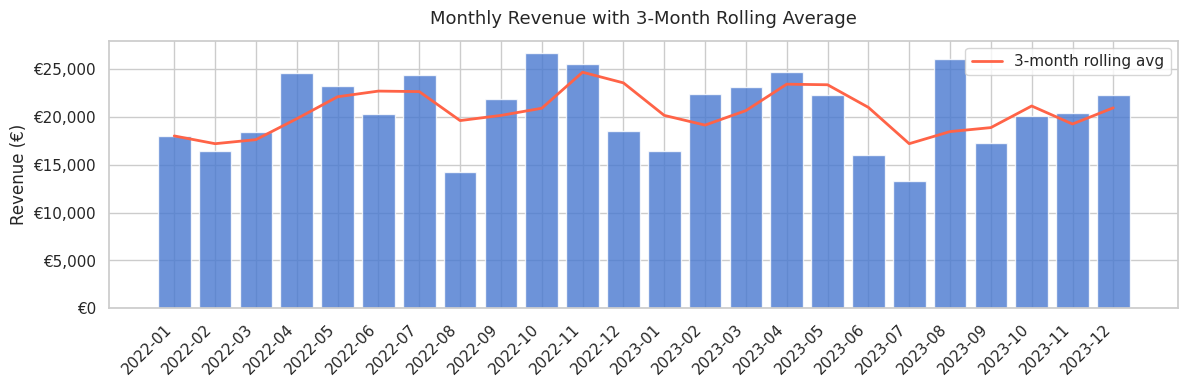
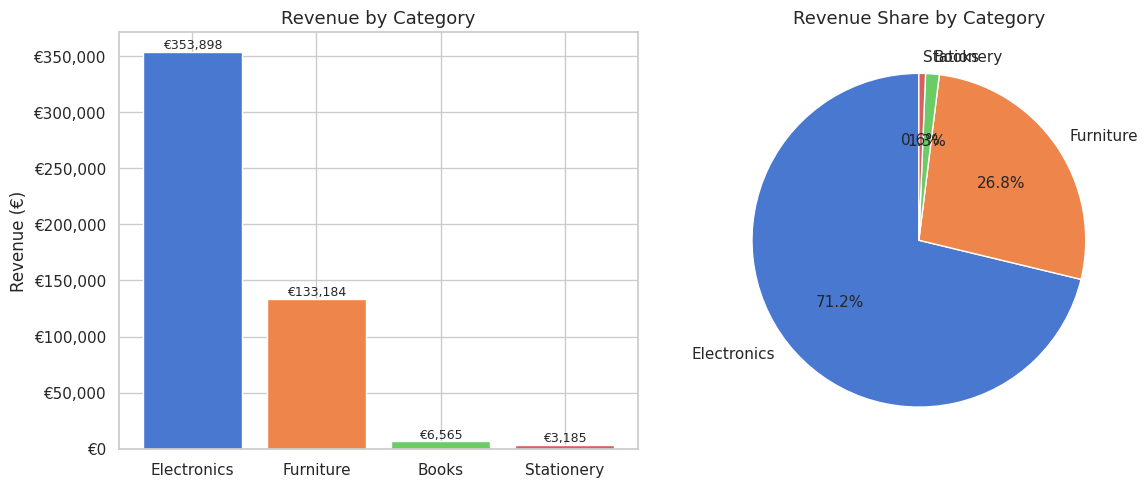
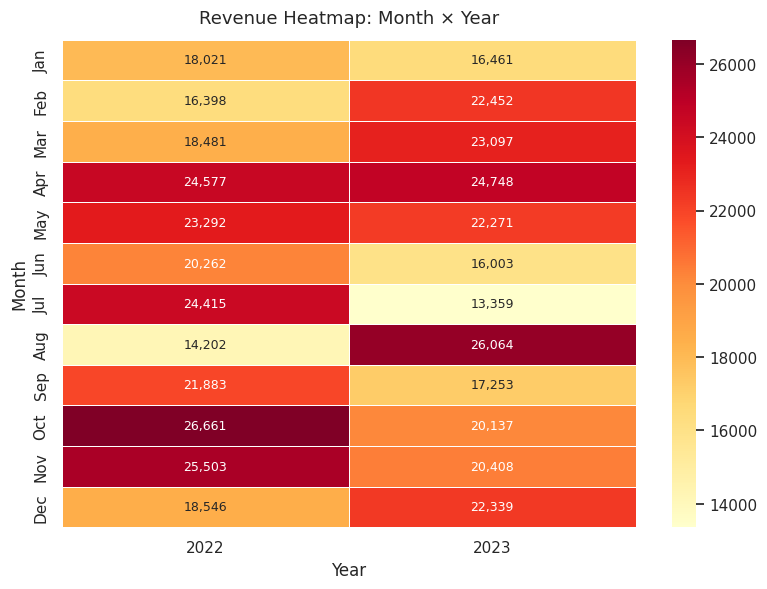
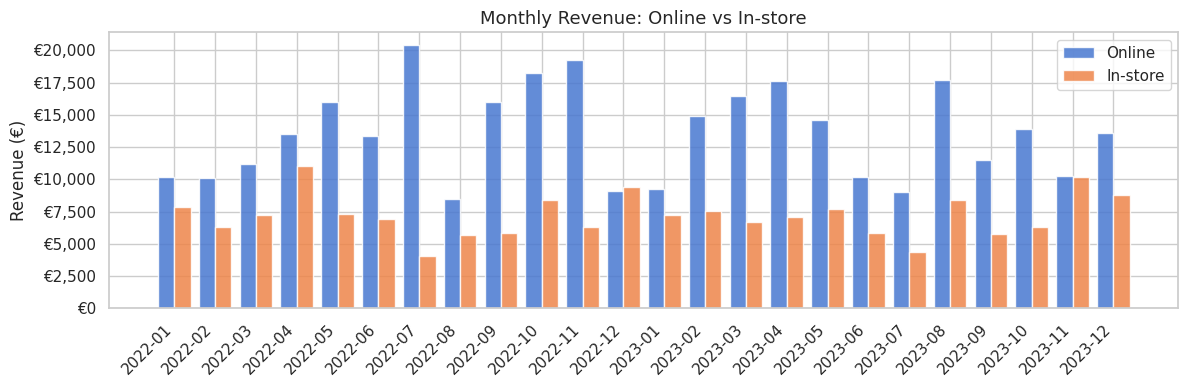
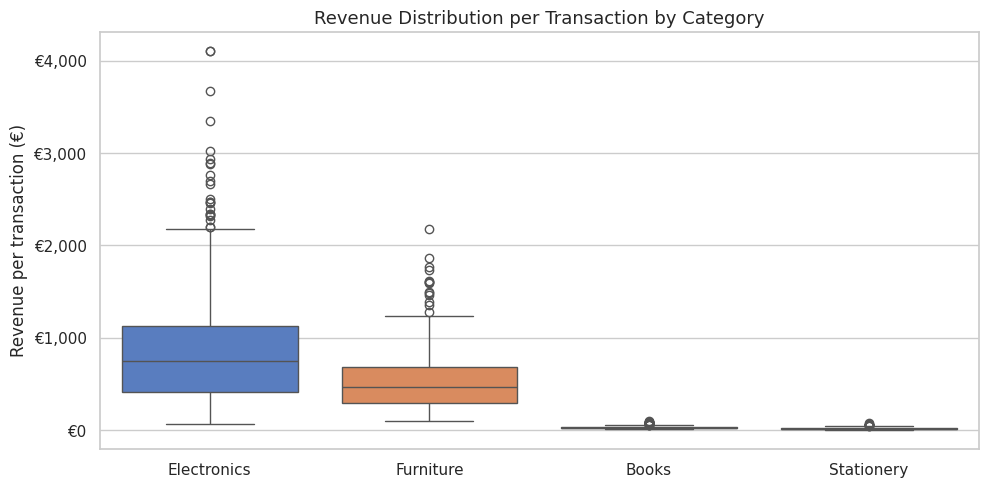
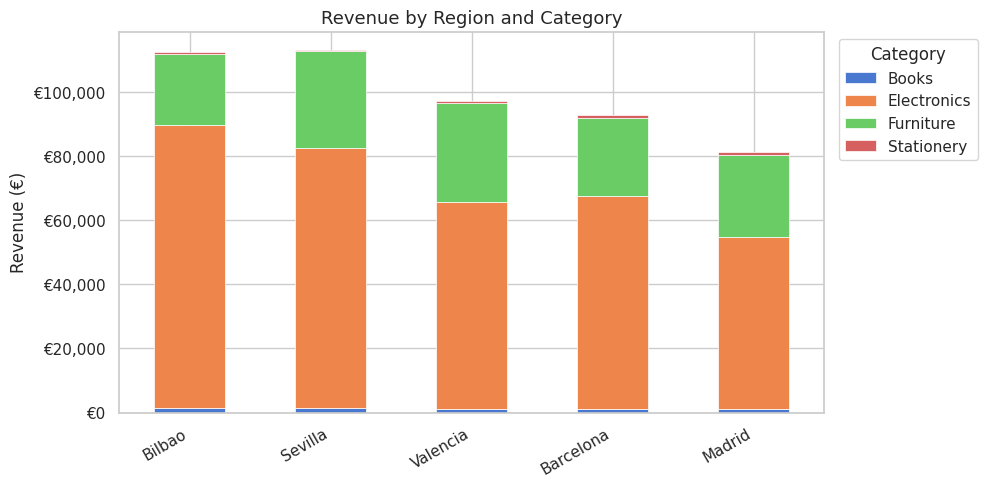

Python code for these plots, in order:
# ============================================================
# Sales Performance — Exploratory Data Analysis
# Author: Roger | Stack: Python, Pandas, NumPy, Matplotlib, Seaborn
# ============================================================
#
# This script can be run directly or converted to a Jupyter Notebook:
#   pip install jupytext
#   jupytext --to notebook eda_sales.py
# ============================================================

import pandas as pd
import numpy as np
import matplotlib.pyplot as plt
import matplotlib.ticker as mticker
import seaborn as sns
from datetime import datetime
import warnings
warnings.filterwarnings('ignore')

# ── Style ────────────────────────────────────────────────────
sns.set_theme(style='whitegrid', palette='muted')
plt.rcParams.update({'figure.dpi': 120, 'font.size': 11})

# ============================================================
# 1. GENERATE SYNTHETIC DATASET
# ============================================================
# Reproducible retail sales data: 1,000 transactions, 2022-2023

np.random.seed(42)
N = 1000

categories   = ['Electronics', 'Furniture', 'Books', 'Stationery']
cat_weights  = [0.40, 0.25, 0.20, 0.15]
regions      = ['Barcelona', 'Madrid', 'Valencia', 'Sevilla', 'Bilbao']
channels     = ['Online', 'In-store']

dates = pd.date_range('2022-01-01', '2023-12-31', periods=N)
dates = dates + pd.to_timedelta(np.random.randint(0, 24, N), unit='h')

category     = np.random.choice(categories, N, p=cat_weights)
region       = np.random.choice(regions, N)
channel      = np.random.choice(channels, N, p=[0.65, 0.35])

# Price depends on category
price_map = {'Electronics': (50, 1200), 'Furniture': (80, 700),
             'Books': (10, 35),          'Stationery': (3, 25)}
unit_price = np.array([
    np.random.uniform(*price_map[c]) for c in category
])
quantity   = np.random.choice([1, 2, 3], N, p=[0.70, 0.20, 0.10])
revenue    = unit_price * quantity

# Inject slight seasonality: Q4 boost (+20%)
month = pd.DatetimeIndex(dates).month
seasonal_factor = np.where(month.isin([10, 11, 12]), 1.20, 1.0)
revenue = revenue * seasonal_factor

df = pd.DataFrame({
    'date':       dates,
    'category':   category,
    'region':     region,
    'channel':    channel,
    'unit_price': unit_price.round(2),
    'quantity':   quantity,
    'revenue':    revenue.round(2)
})
df['year']  = df['date'].dt.year
df['month'] = df['date'].dt.month
df['quarter'] = df['date'].dt.quarter
df['month_label'] = df['date'].dt.to_period('M')

print("=" * 55)
print("DATASET OVERVIEW")
print("=" * 55)
print(df.dtypes)
print(f"\nShape: {df.shape}")
print(f"\nDate range: {df['date'].min().date()} → {df['date'].max().date()}")
print(f"\nMissing values:\n{df.isnull().sum()}")


# ============================================================
# 2. SUMMARY STATISTICS
# ============================================================

print("\n" + "=" * 55)
print("SUMMARY STATISTICS")
print("=" * 55)

total_revenue = df['revenue'].sum()
total_orders  = len(df)
avg_order     = df['revenue'].mean()

print(f"Total Revenue:     €{total_revenue:,.0f}")
print(f"Total Transactions:{total_orders:,}")
print(f"Avg Order Value:   €{avg_order:.2f}")
print(f"\nRevenue by Category:\n{df.groupby('category')['revenue'].sum().sort_values(ascending=False).apply(lambda x: f'€{x:,.0f}')}")
print(f"\nRevenue by Region:\n{df.groupby('region')['revenue'].sum().sort_values(ascending=False).apply(lambda x: f'€{x:,.0f}')}")
print(f"\nRevenue by Channel:\n{df.groupby('channel')['revenue'].sum().sort_values(ascending=False).apply(lambda x: f'€{x:,.0f}')}")


# ============================================================
# 3. MONTHLY REVENUE TREND
# ============================================================

monthly = (df.groupby('month_label')['revenue']
             .sum()
             .reset_index())
monthly['month_label'] = monthly['month_label'].astype(str)

fig, ax = plt.subplots(figsize=(12, 4))
ax.bar(monthly['month_label'], monthly['revenue'],
       color=sns.color_palette('muted')[0], alpha=0.8)

# Rolling average
rolling = monthly['revenue'].rolling(3, min_periods=1).mean()
ax.plot(monthly['month_label'], rolling, color='tomato',
        linewidth=2, label='3-month rolling avg')

ax.set_title('Monthly Revenue with 3-Month Rolling Average', fontsize=13, pad=12)
ax.set_xlabel('')
ax.set_ylabel('Revenue (€)')
ax.yaxis.set_major_formatter(mticker.FuncFormatter(lambda x, _: f'€{x:,.0f}'))
plt.xticks(rotation=45, ha='right')
ax.legend()
plt.tight_layout()
plt.savefig('01_monthly_revenue.png', bbox_inches='tight')
plt.show()
print("✔ Saved: 01_monthly_revenue.png")


# ============================================================
# 4. REVENUE BY CATEGORY — BAR + PIE
# ============================================================

cat_rev = df.groupby('category')['revenue'].sum().sort_values(ascending=False)

fig, axes = plt.subplots(1, 2, figsize=(12, 5))

# Bar
bars = axes[0].bar(cat_rev.index, cat_rev.values,
                   color=sns.color_palette('muted', len(cat_rev)))
axes[0].set_title('Revenue by Category', fontsize=13)
axes[0].set_ylabel('Revenue (€)')
axes[0].yaxis.set_major_formatter(mticker.FuncFormatter(lambda x, _: f'€{x:,.0f}'))
for bar, val in zip(bars, cat_rev.values):
    axes[0].text(bar.get_x() + bar.get_width()/2, bar.get_height() + 500,
                 f'€{val:,.0f}', ha='center', va='bottom', fontsize=9)

# Pie
axes[1].pie(cat_rev.values, labels=cat_rev.index,
            autopct='%1.1f%%', startangle=90,
            colors=sns.color_palette('muted', len(cat_rev)))
axes[1].set_title('Revenue Share by Category', fontsize=13)

plt.tight_layout()
plt.savefig('02_revenue_by_category.png', bbox_inches='tight')
plt.show()
print("✔ Saved: 02_revenue_by_category.png")


# ============================================================
# 5. SEASONALITY ANALYSIS — HEATMAP (Month x Year)
# ============================================================

pivot = df.pivot_table(values='revenue', index='month',
                       columns='year', aggfunc='sum')
month_names = ['Jan','Feb','Mar','Apr','May','Jun',
               'Jul','Aug','Sep','Oct','Nov','Dec']
pivot.index = month_names

fig, ax = plt.subplots(figsize=(8, 6))
sns.heatmap(pivot, annot=True, fmt=',.0f', cmap='YlOrRd',
            linewidths=0.5, ax=ax,
            annot_kws={'size': 9})
ax.set_title('Revenue Heatmap: Month × Year', fontsize=13, pad=12)
ax.set_xlabel('Year')
ax.set_ylabel('Month')
plt.tight_layout()
plt.savefig('03_seasonality_heatmap.png', bbox_inches='tight')
plt.show()
print("✔ Saved: 03_seasonality_heatmap.png")


# ============================================================
# 6. CHANNEL COMPARISON — ONLINE vs IN-STORE
# ============================================================

channel_monthly = (df.groupby(['month_label', 'channel'])['revenue']
                     .sum()
                     .unstack()
                     .reset_index())
channel_monthly['month_label'] = channel_monthly['month_label'].astype(str)

fig, ax = plt.subplots(figsize=(12, 4))
x = range(len(channel_monthly))
width = 0.4

ax.bar([i - width/2 for i in x], channel_monthly['Online'],
       width=width, label='Online', color=sns.color_palette('muted')[0], alpha=0.85)
ax.bar([i + width/2 for i in x], channel_monthly['In-store'],
       width=width, label='In-store', color=sns.color_palette('muted')[1], alpha=0.85)

ax.set_xticks(list(x))
ax.set_xticklabels(channel_monthly['month_label'], rotation=45, ha='right')
ax.set_title('Monthly Revenue: Online vs In-store', fontsize=13)
ax.set_ylabel('Revenue (€)')
ax.yaxis.set_major_formatter(mticker.FuncFormatter(lambda x, _: f'€{x:,.0f}'))
ax.legend()
plt.tight_layout()
plt.savefig('04_channel_comparison.png', bbox_inches='tight')
plt.show()
print("✔ Saved: 04_channel_comparison.png")


# ============================================================
# 7. REVENUE DISTRIBUTION — BOXPLOT BY CATEGORY
# ============================================================

fig, ax = plt.subplots(figsize=(10, 5))
order = df.groupby('category')['revenue'].median().sort_values(ascending=False).index
sns.boxplot(data=df, x='category', y='revenue', order=order,
            palette='muted', ax=ax)
ax.set_title('Revenue Distribution per Transaction by Category', fontsize=13)
ax.set_xlabel('')
ax.set_ylabel('Revenue per transaction (€)')
ax.yaxis.set_major_formatter(mticker.FuncFormatter(lambda x, _: f'€{x:,.0f}'))
plt.tight_layout()
plt.savefig('05_revenue_distribution.png', bbox_inches='tight')
plt.show()
print("✔ Saved: 05_revenue_distribution.png")


# ============================================================
# 8. TOP REGIONS
# ============================================================

region_rev = (df.groupby(['region', 'category'])['revenue']
                .sum()
                .reset_index())

fig, ax = plt.subplots(figsize=(10, 5))
pivot_region = region_rev.pivot(index='region', columns='category', values='revenue').fillna(0)
pivot_region.loc['TOTAL'] = pivot_region.sum()
pivot_region = pivot_region.drop('TOTAL').sort_values(
    pivot_region.columns.tolist(), ascending=False
)
pivot_region.plot(kind='bar', stacked=True, ax=ax,
                  color=sns.color_palette('muted', len(pivot_region.columns)),
                  edgecolor='white', linewidth=0.5)
ax.set_title('Revenue by Region and Category', fontsize=13)
ax.set_xlabel('')
ax.set_ylabel('Revenue (€)')
ax.yaxis.set_major_formatter(mticker.FuncFormatter(lambda x, _: f'€{x:,.0f}'))
ax.legend(title='Category', bbox_to_anchor=(1.01, 1), loc='upper left')
plt.xticks(rotation=30, ha='right')
plt.tight_layout()
plt.savefig('06_revenue_by_region.png', bbox_inches='tight')
plt.show()
print("✔ Saved: 06_revenue_by_region.png")


# ============================================================
# 9. KEY FINDINGS SUMMARY
# ============================================================

print("\n" + "=" * 55)
print("KEY FINDINGS")
print("=" * 55)

top_cat     = cat_rev.idxmax()
top_cat_pct = cat_rev.max() / cat_rev.sum() * 100
q4_rev      = df[df['quarter'] == 4]['revenue'].sum()
q4_pct      = q4_rev / total_revenue * 100
online_pct  = df[df['channel'] == 'Online']['revenue'].sum() / total_revenue * 100

print(f"1. Top category: {top_cat} ({top_cat_pct:.1f}% of revenue)")
print(f"2. Q4 seasonality: {q4_pct:.1f}% of annual revenue concentrated in Oct-Dec")
print(f"3. Channel split: Online {online_pct:.1f}% | In-store {100-online_pct:.1f}%")
print(f"4. Avg transaction value: €{avg_order:.2f}")
print(f"5. Top region by revenue: {df.groupby('region')['revenue'].sum().idxmax()}")
print("\nAll charts saved as PNG files.")
